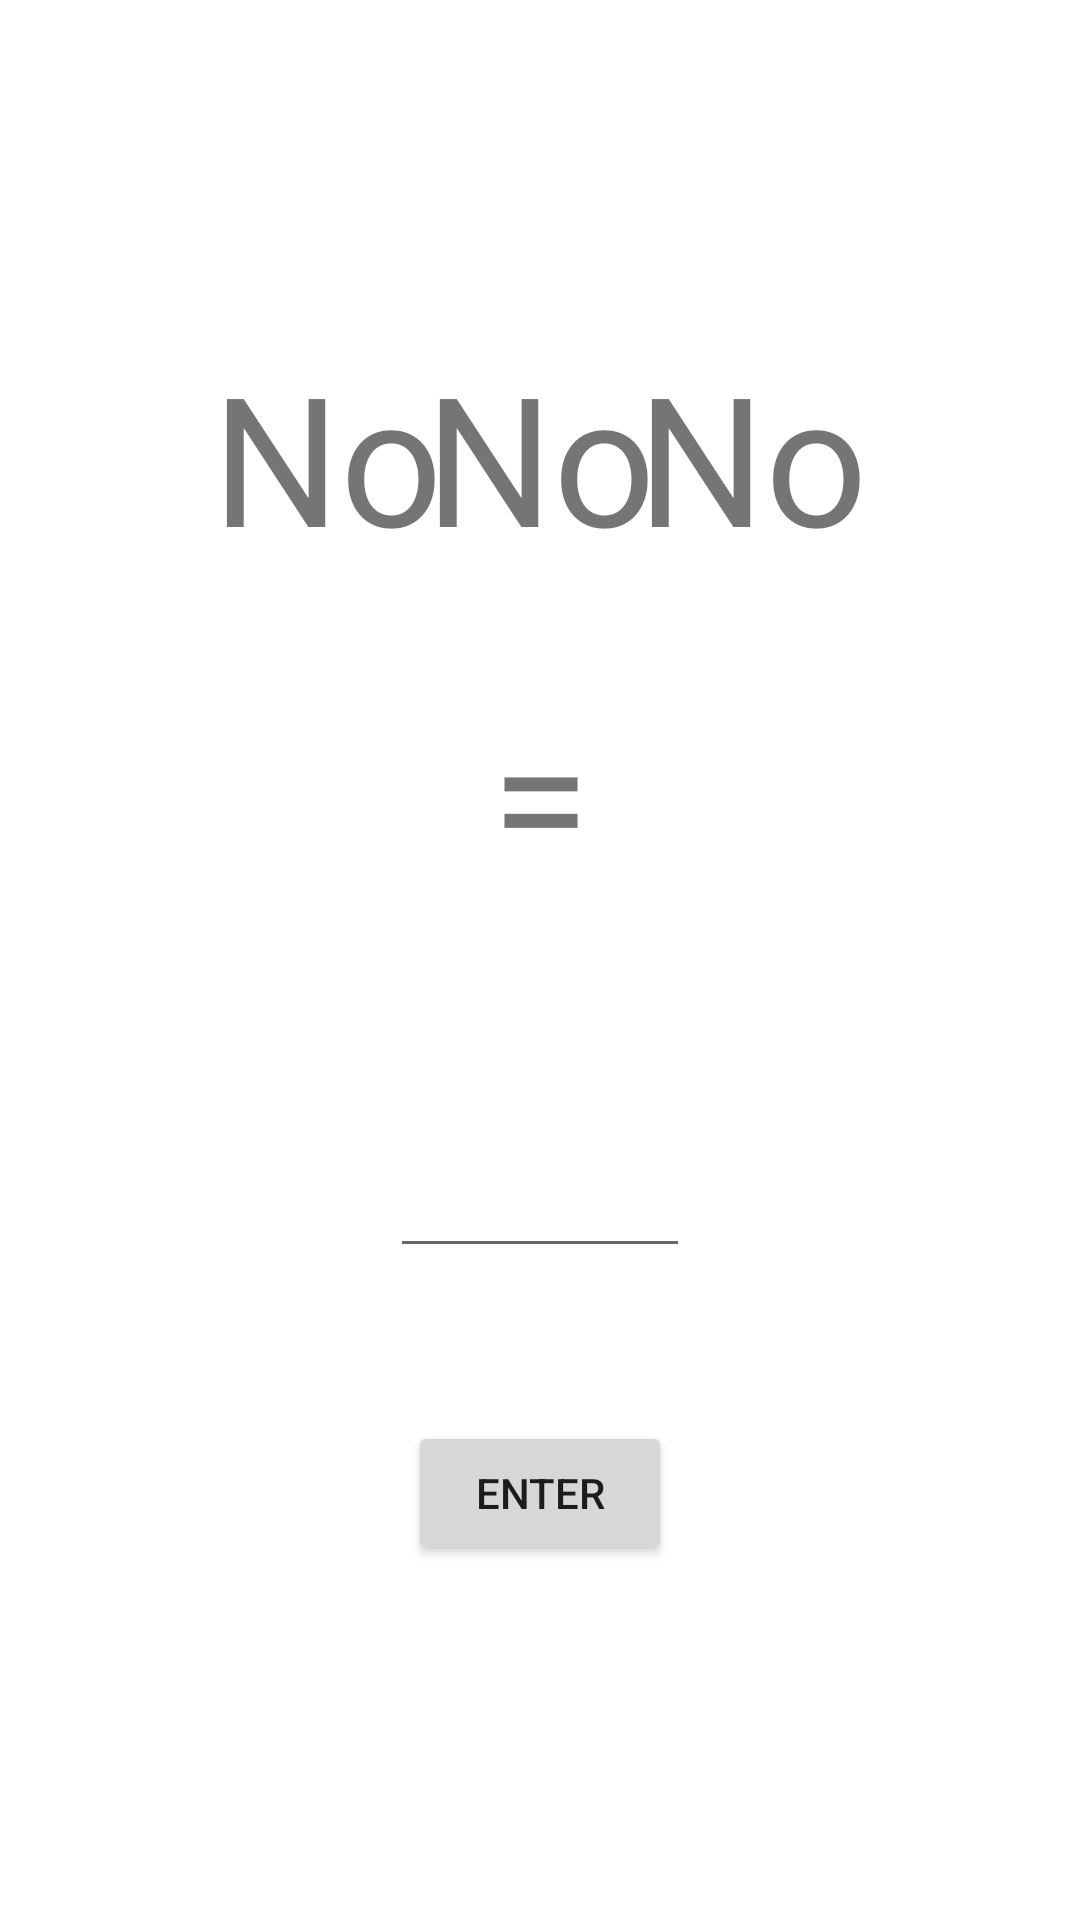

Android layout source for this screen:
<!-- AndroidManifest.xml: application theme Theme.Alarmingo -->
<!-- res/layout/activity_puzzle1.xml -->
<?xml version="1.0" encoding="utf-8"?>
<androidx.constraintlayout.widget.ConstraintLayout xmlns:android="http://schemas.android.com/apk/res/android"
    xmlns:app="http://schemas.android.com/apk/res-auto"
    xmlns:tools="http://schemas.android.com/tools"
    android:layout_width="match_parent"
    android:layout_height="match_parent"
    tools:context=".Puzzle1">


    <TextView
        android:id="@+id/num_1"
        android:layout_width="wrap_content"
        android:layout_height="wrap_content"
        android:text="@string/no"
        android:textSize="60sp"
        app:layout_constraintBottom_toBottomOf="parent"
        app:layout_constraintEnd_toEndOf="parent"
        app:layout_constraintHorizontal_bias="0.250"
        app:layout_constraintStart_toStartOf="parent"
        app:layout_constraintTop_toTopOf="parent"
        app:layout_constraintVertical_bias="0.2" />

    <TextView
        android:id="@+id/num_2"
        android:layout_width="wrap_content"
        android:layout_height="wrap_content"
        android:text="@string/no"
        android:textSize="60sp"
        app:layout_constraintBottom_toBottomOf="parent"
        app:layout_constraintEnd_toEndOf="parent"
        app:layout_constraintHorizontal_bias="0.750"
        app:layout_constraintStart_toStartOf="parent"
        app:layout_constraintTop_toTopOf="parent"
        app:layout_constraintVertical_bias="0.2" />

    <TextView
        android:id="@+id/sign"
        android:layout_width="wrap_content"
        android:layout_height="wrap_content"
        android:text="@string/no"
        android:textSize="60sp"
        app:layout_constraintBottom_toBottomOf="parent"
        app:layout_constraintEnd_toEndOf="parent"
        app:layout_constraintStart_toStartOf="parent"
        app:layout_constraintTop_toTopOf="parent"
        app:layout_constraintVertical_bias="0.2"/>

    <TextView
        android:id="@+id/textView4"
        android:layout_width="wrap_content"
        android:layout_height="wrap_content"
        android:text="@string/equals"
        android:textSize="60sp"
        app:layout_constraintBottom_toBottomOf="parent"
        app:layout_constraintEnd_toEndOf="parent"
        app:layout_constraintStart_toStartOf="parent"
        app:layout_constraintTop_toTopOf="parent"
        app:layout_constraintVertical_bias="0.4"/>

    <EditText
        android:inputType="number"
        android:autofillHints=""
        android:id="@+id/input_text"
        android:layout_width="100dp"
        android:layout_height="wrap_content"
        android:textSize="60sp"
        app:layout_constraintBottom_toBottomOf="parent"
        app:layout_constraintEnd_toEndOf="parent"
        app:layout_constraintStart_toStartOf="parent"
        app:layout_constraintTop_toTopOf="parent"
        app:layout_constraintVertical_bias="0.6"/>

    <Button
        android:id="@+id/enter_button"
        android:layout_width="wrap_content"
        android:layout_height="wrap_content"
        android:text="@string/enter"
        app:layout_constraintBottom_toBottomOf="parent"
        app:layout_constraintEnd_toEndOf="parent"
        app:layout_constraintStart_toStartOf="parent"
        app:layout_constraintTop_toTopOf="parent"
        app:layout_constraintVertical_bias="0.8" />

</androidx.constraintlayout.widget.ConstraintLayout>
<!-- resources referenced by this layout -->
<resources>
  <string name="enter">Enter</string>
  <string name="equals">=</string>
  <string name="no">No</string>
  <style name="Theme.Alarmingo" parent="Theme.MaterialComponents.DayNight.NoActionBar">
          
          <item name="colorPrimary">@color/purple_500</item>
          <item name="colorPrimaryVariant">@color/purple_700</item>
          <item name="colorOnPrimary">@color/white</item>
          
          <item name="colorSecondary">@color/teal_200</item>
          <item name="colorSecondaryVariant">@color/teal_700</item>
          <item name="colorOnSecondary">@color/black</item>
          
          <item name="android:statusBarColor" tools:targetApi="l">?attr/colorPrimaryVariant</item>
          
      </style>
  <color name="purple_500">#FF6200EE</color>
  <color name="purple_700">#FF3700B3</color>
  <color name="white">#FFFFFFFF</color>
  <color name="teal_200">#FF03DAC5</color>
  <color name="teal_700">#FF018786</color>
  <color name="black">#FF000000</color>
</resources>
